Image classification data set "new622" (ztlmememe/Phase-Detection-Methods-for-Alzheimer-s-disease- on GitHub). Class labels (4): mild demented, moderate demented, non demented, very mild demented.

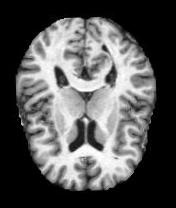
Label: non demented

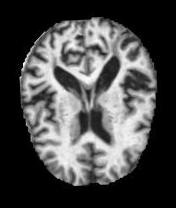
Label: mild demented

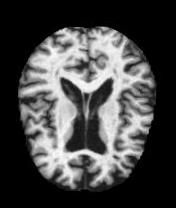
Label: mild demented

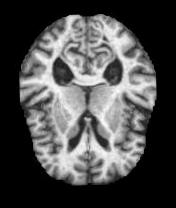
Label: very mild demented

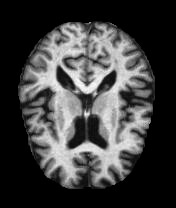
Label: very mild demented

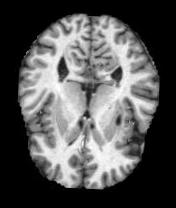
Label: non demented
